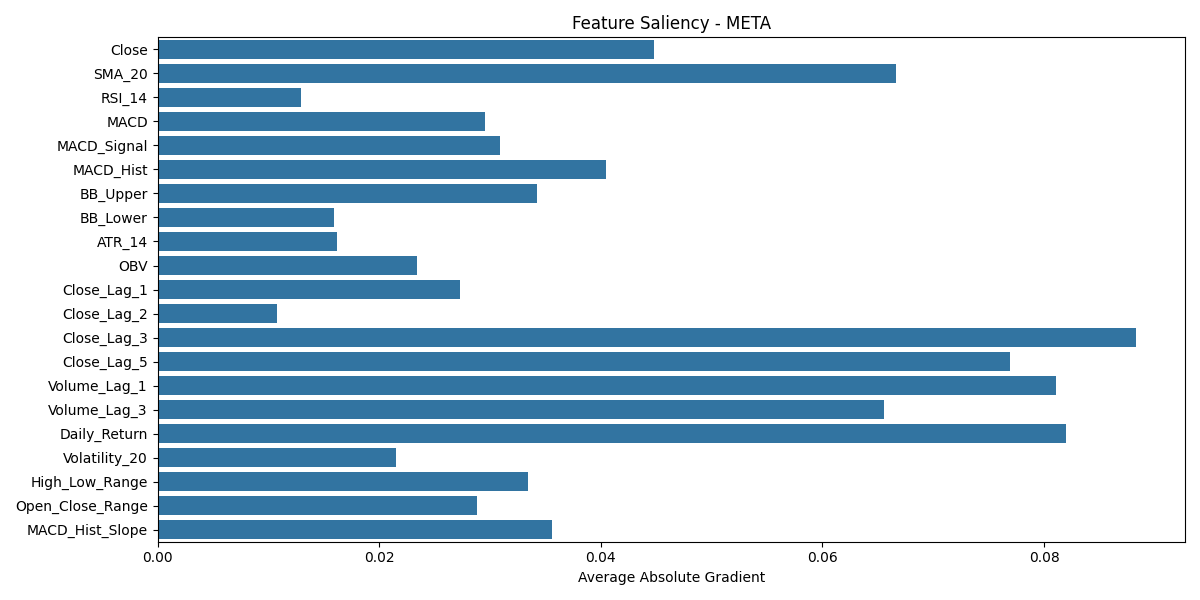

The data file committed next to this chart (first rows):
Close, SMA_20, RSI_14, MACD, MACD_Signal, MACD_Hist, BB_Upper, BB_Lower, ATR_14, OBV, Close_Lag_1, Close_Lag_2, Close_Lag_3, Close_Lag_5, Volume_Lag_1, Volume_Lag_3, Daily_Return, Volatility_20, High_Low_Range, Open_Close_Range, MACD_Hist_Slope, ticker
0.0448, 0.06664, 0.01293, 0.02952, 0.03092, 0.04048, 0.03425, 0.01591, 0.01621, 0.02337, 0.02728, 0.01076, 0.0883, 0.07694, 0.08111, 0.06553, 0.08201, 0.02151, 0.03341, 0.02881, 0.03559, META
